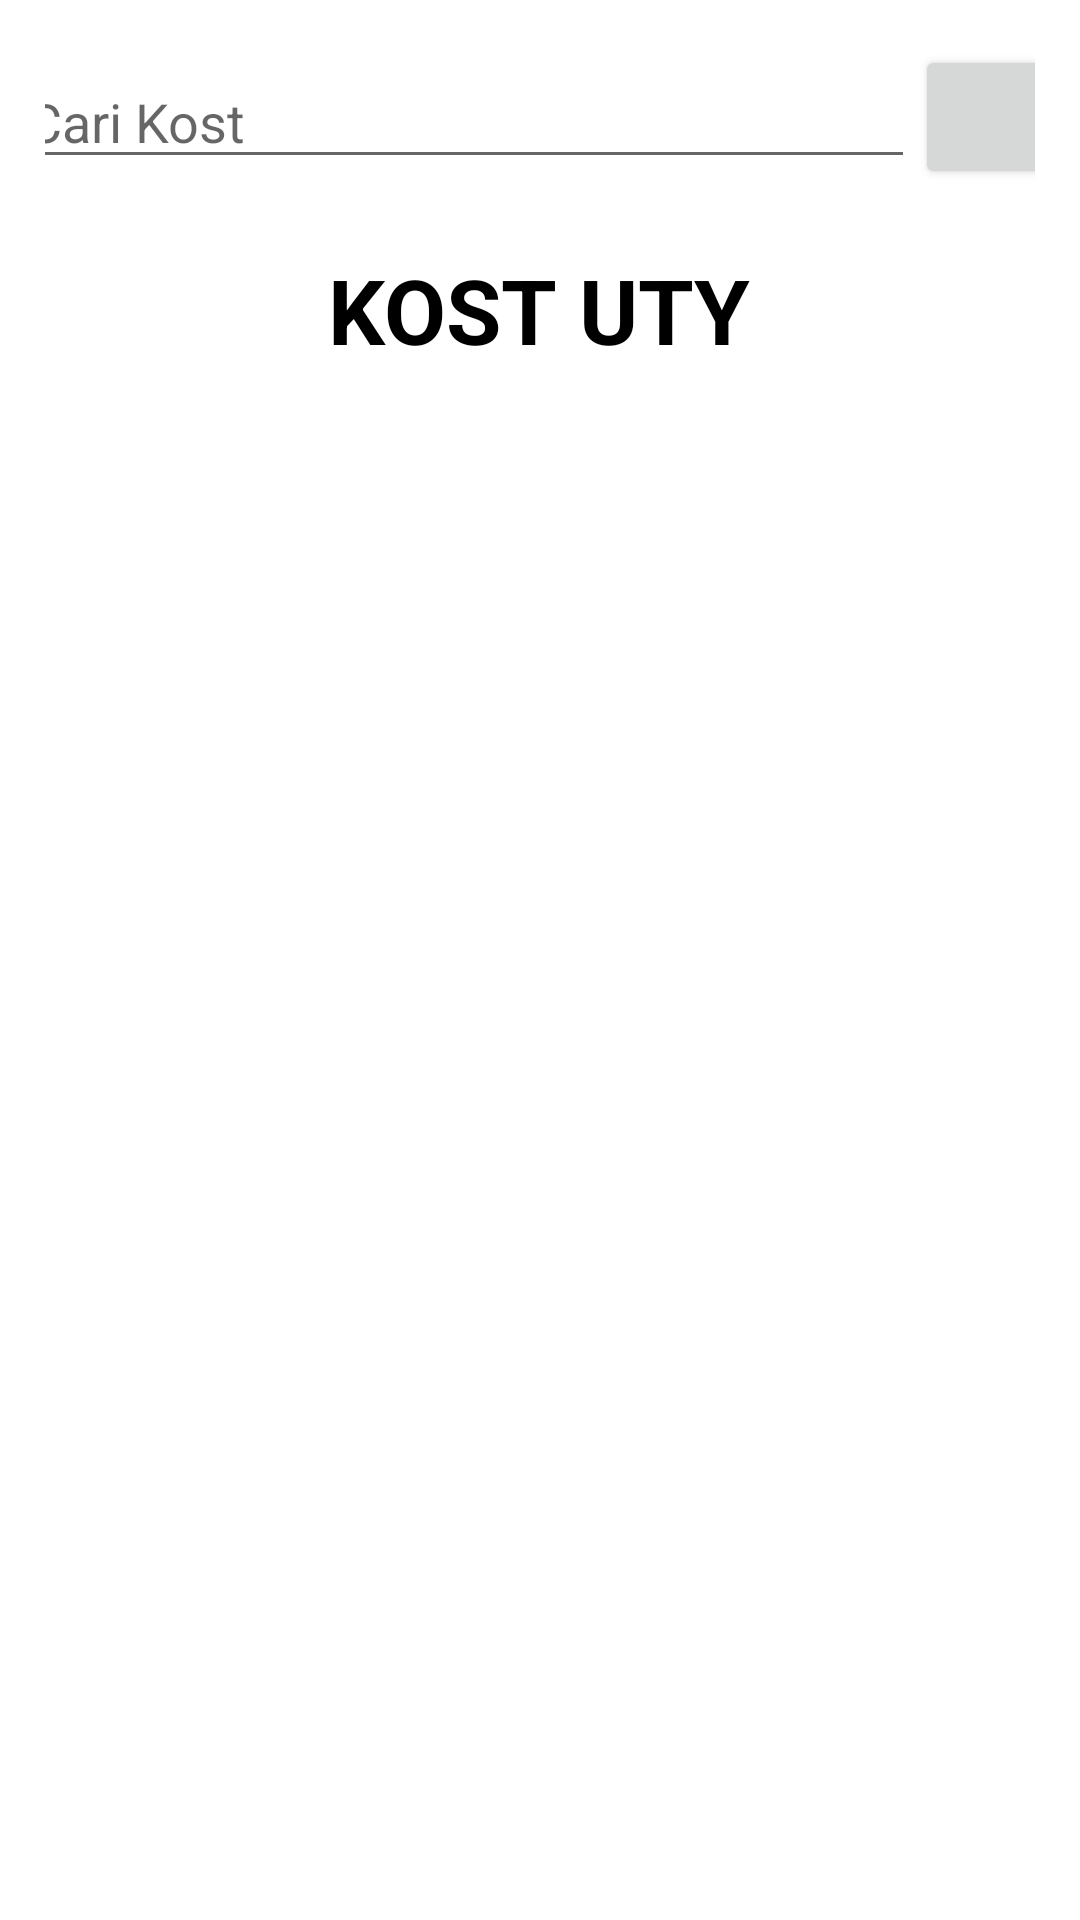

Layout XML and referenced resources for this Android screen:
<!-- AndroidManifest.xml: application theme Theme.KostUTY -->
<!-- res/layout/fragment_home.xml -->
<?xml version="1.0" encoding="utf-8"?>
<FrameLayout xmlns:android="http://schemas.android.com/apk/res/android"
    xmlns:tools="http://schemas.android.com/tools"
    android:layout_width="match_parent"
    android:layout_height="match_parent"
    tools:context=".beranda.HomeFragment">

    <RelativeLayout
        android:layout_margin="15dp"
        android:layout_width="match_parent"
        android:layout_height="match_parent">

        <LinearLayout
            android:id="@+id/header"
            android:layout_width="match_parent"
            android:layout_height="wrap_content"
            android:orientation="horizontal"
            android:gravity="center">

            <EditText
                android:id="@+id/searchEdt"
                android:layout_width="300dp"
                android:layout_height="wrap_content"
                android:hint="Cari Kost"/>

            <Button
                android:id="@+id/btnSearch"
                android:layout_width="50dp"
                android:layout_height="wrap_content"
                android:drawableLeft="@drawable/ic_baseline_search_24"
            />
        </LinearLayout>

        <TextView
            android:layout_below="@+id/header"
            android:id="@+id/txt_kostuty"
            android:layout_marginTop="20dp"
            android:layout_width="wrap_content"
            android:layout_height="wrap_content"
            android:textSize="30sp"
            android:text="KOST UTY"
            android:layout_centerHorizontal="true"
            android:textStyle="bold"
            android:textColor="@color/black"
            />

        <androidx.recyclerview.widget.RecyclerView
            android:id="@+id/rc_homelist"
            android:layout_below="@+id/txt_kostuty"
            android:layout_width="match_parent"
            android:layout_height="match_parent"
            tools:listitem="@layout/item_home"/>


    </RelativeLayout>

</FrameLayout>
<!-- res/layout/item_home.xml (included above) -->
<?xml version="1.0" encoding="utf-8"?>
<androidx.cardview.widget.CardView xmlns:android="http://schemas.android.com/apk/res/android"
    android:layout_width="match_parent"
    android:layout_height="wrap_content"
    xmlns:app="http://schemas.android.com/apk/res-auto"
    app:cardCornerRadius="10dp"
    app:cardUseCompatPadding="true">

    <LinearLayout
        android:id="@+id/HMcontent"
        android:layout_width="match_parent"
        android:layout_height="wrap_content"
        android:padding="16dp">

        <ImageView
            android:id="@+id/imgKost"
            android:src="@drawable/noimage"
            android:layout_width="65dp"
            android:layout_height="65dp"
            android:scaleType="centerCrop"/>

        <LinearLayout
            android:layout_width="match_parent"
            android:layout_height="wrap_content"
            android:orientation="vertical"
            android:layout_marginStart="16dp">

            <TextView
                android:id="@+id/HM_judulKost"
                android:layout_width="match_parent"
                android:layout_height="wrap_content"
                android:textSize="16sp"
                android:text="Nama Kost"
                android:textColor="@color/black"/>

            <TextView
                android:id="@+id/HM_jarakkost"
                android:layout_width="match_parent"
                android:layout_height="wrap_content"
                android:textSize="14sp"
                android:text="Jarak Kost"
                android:textColor="@color/grey"/>

            <TextView
                android:id="@+id/HM_hargakost"
                android:layout_width="match_parent"
                android:layout_height="wrap_content"
                android:textSize="14sp"
                android:text="Harga Kost"
                android:textColor="@color/btn_biru"/>

        </LinearLayout>

    </LinearLayout>


</androidx.cardview.widget.CardView>
<!-- resources referenced by this layout -->
<resources>
  <color name="black">#FF000000</color>
  <color name="btn_biru">#0000FF</color>
  <color name="grey">#FFAEAEAE</color>
  <style name="Theme.KostUTY" parent="Theme.MaterialComponents.DayNight.NoActionBar">
          
          <item name="colorPrimary">@color/purple_500</item>
          <item name="colorPrimaryVariant">@color/purple_700</item>
          <item name="colorOnPrimary">@color/white</item>
          
          <item name="colorSecondary">@color/teal_200</item>
          <item name="colorSecondaryVariant">@color/teal_700</item>
          <item name="colorOnSecondary">@color/black</item>
          
          <item name="android:statusBarColor">?attr/colorPrimaryVariant</item>
          
          <item name="textAppearanceHeadline1">@style/TextAppearance.MaterialComponents.Headline1</item>
          <item name="textAppearanceHeadline2">@style/TextAppearance.MaterialComponents.Headline2</item>
          <item name="textAppearanceHeadline3">@style/TextAppearance.MaterialComponents.Headline3</item>
          <item name="textAppearanceHeadline4">@style/TextAppearance.MaterialComponents.Headline4</item>
          <item name="textAppearanceHeadline5">@style/TextAppearance.MaterialComponents.Headline5</item>
          <item name="textAppearanceHeadline6">@style/TextAppearance.MaterialComponents.Headline6</item>
          <item name="textAppearanceSubtitle1">@style/TextAppearance.MaterialComponents.Subtitle1</item>
          <item name="textAppearanceSubtitle2">@style/TextAppearance.MaterialComponents.Subtitle2</item>
          <item name="textAppearanceBody1">@style/TextAppearance.MaterialComponents.Body1</item>
          <item name="textAppearanceBody2">@style/TextAppearance.MaterialComponents.Body2</item>
          <item name="textAppearanceCaption">@style/TextAppearance.MaterialComponents.Caption</item>
          <item name="textAppearanceButton">@style/TextAppearance.MaterialComponents.Button</item>
          <item name="textAppearanceOverline">@style/TextAppearance.MaterialComponents.Overline</item>
      </style>
  <color name="purple_500">#FF6200EE</color>
  <color name="purple_700">#FF3700B3</color>
  <color name="white">#FFFFFFFF</color>
  <color name="teal_200">#FF03DAC5</color>
  <color name="teal_700">#FF018786</color>
</resources>
